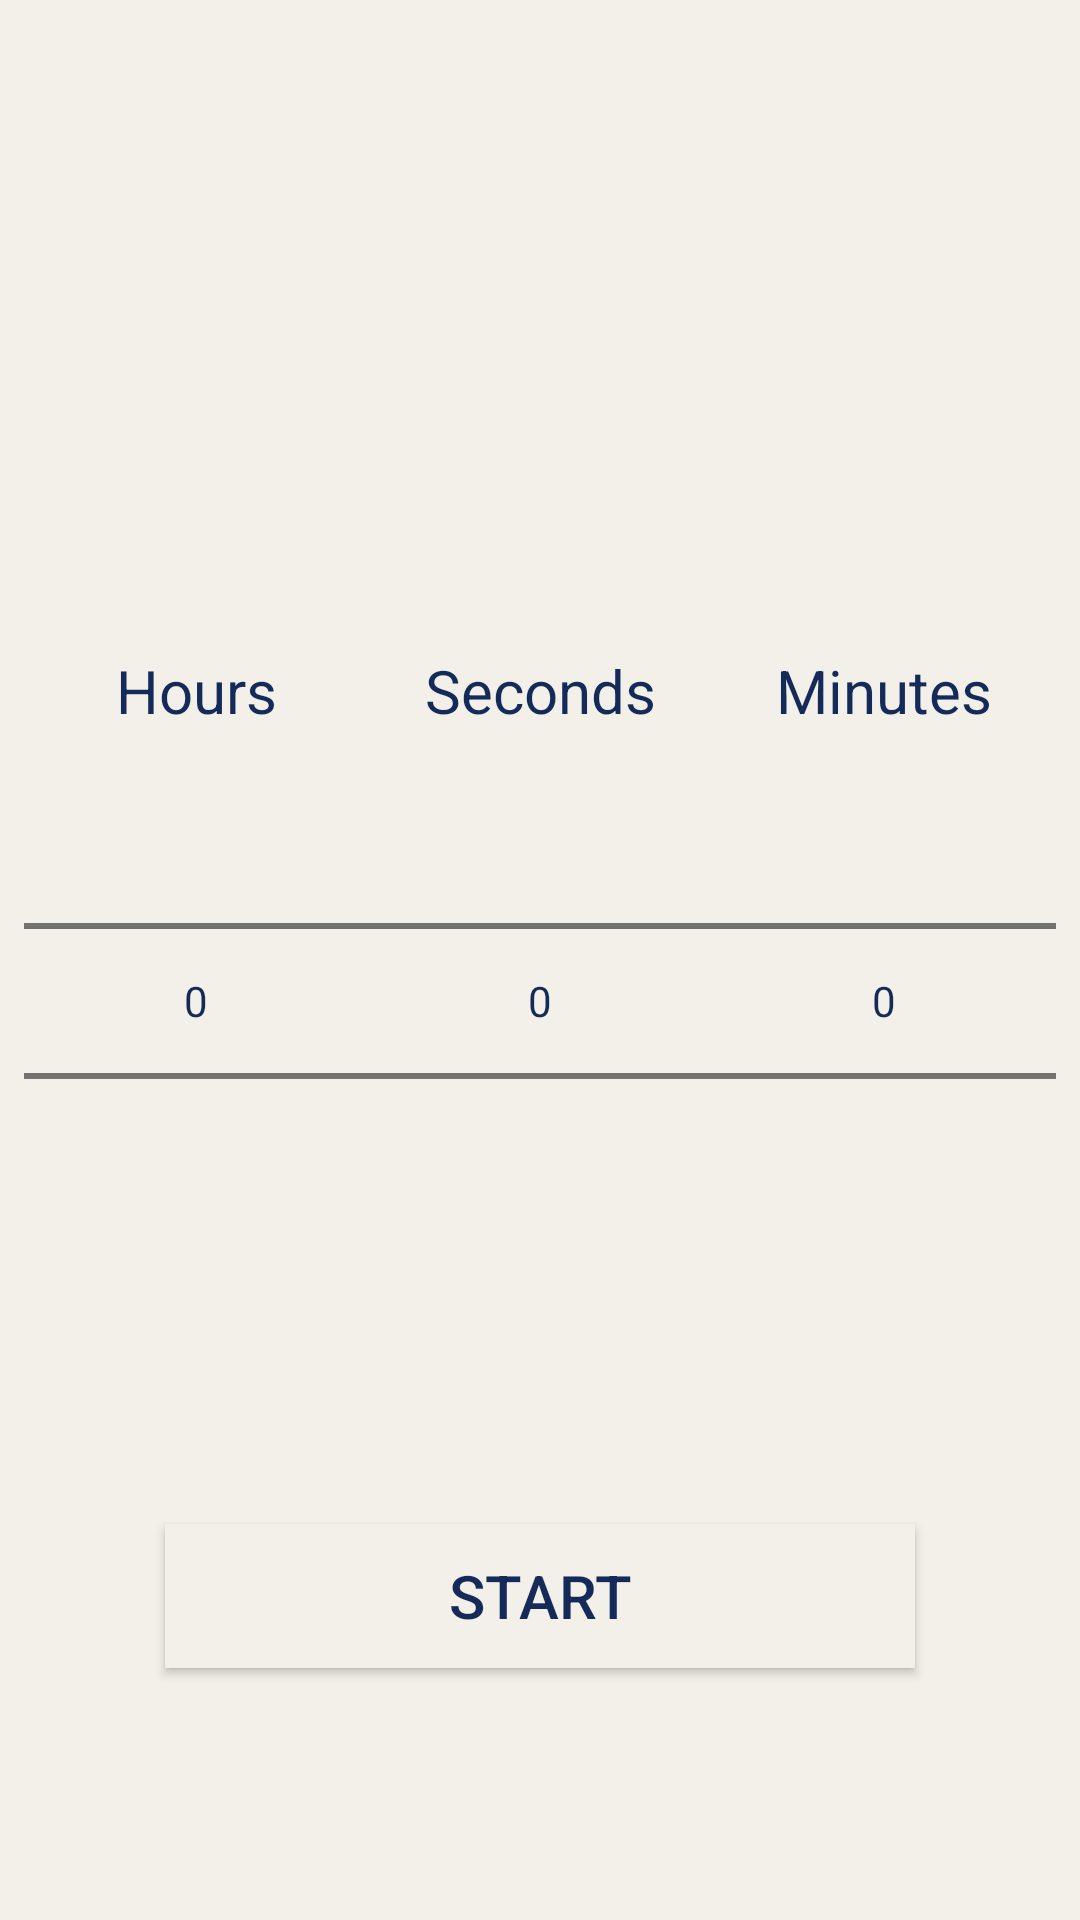

This screen was rendered from an Android layout file. Write that file and the resources it references.
<!-- AndroidManifest.xml: application theme AppTheme -->
<!-- res/layout/fragment_timer.xml -->
<android.support.constraint.ConstraintLayout
    xmlns:android="http://schemas.android.com/apk/res/android"
    xmlns:app="http://schemas.android.com/apk/res-auto"
    xmlns:tools="http://schemas.android.com/tools"
    android:layout_width="match_parent"
    android:layout_height="match_parent"
    android:background="@color/backgroundClockScreenColor"
    tools:layout_editor_absoluteY="81dp">

        <LinearLayout
            android:id="@+id/linearLayout"
            android:layout_width="match_parent"
            android:layout_height="wrap_content"
            android:layout_marginStart="8dp"
            android:layout_marginLeft="8dp"
            android:layout_marginTop="8dp"
            android:layout_marginEnd="8dp"
            android:layout_marginRight="8dp"
            android:layout_marginBottom="8dp"
            android:orientation="vertical"
            app:layout_constraintBottom_toBottomOf="parent"
            app:layout_constraintEnd_toEndOf="parent"
            app:layout_constraintHorizontal_bias="1.0"
            app:layout_constraintStart_toStartOf="parent"
            app:layout_constraintTop_toTopOf="parent">

            <LinearLayout
                android:layout_width="match_parent"
                android:layout_height="wrap_content"
                android:orientation="horizontal">


                <TextView
                    android:layout_width="match_parent"
                    android:layout_height="wrap_content"
                    android:layout_gravity="center"
                    android:layout_weight="1"
                    android:gravity="center"
                    android:text="@string/hours"
                    android:textColor="@color/clock"
                    android:textSize="20sp"
                    android:textStyle="normal" />

                <TextView
                    android:layout_width="match_parent"
                    android:layout_height="wrap_content"
                    android:layout_gravity="center"
                    android:layout_weight="1"
                    android:gravity="center"
                    android:text="@string/minutes"
                    android:textColor="@color/clock"
                    android:textSize="20sp"
                    android:textStyle="normal" />

                <TextView
                    android:layout_width="match_parent"
                    android:layout_height="wrap_content"
                    android:layout_gravity="center"
                    android:layout_weight="1"
                    android:gravity="center"
                    android:text="@string/seconds"
                    android:textColor="@color/clock"
                    android:textSize="20sp"
                    android:textStyle="normal" />

            </LinearLayout>


            <LinearLayout
                android:id="@+id/picker"
                android:layout_width="match_parent"
                android:layout_height="wrap_content"
                android:orientation="horizontal">

                <NumberPicker
                    android:id="@+id/hours_picker"
                    android:layout_width="wrap_content"
                    android:layout_height="wrap_content"
                    android:layout_weight="1"
                    android:theme="@style/AppTheme.Picker">

                </NumberPicker>

                <NumberPicker
                    android:id="@+id/minutes_picker"
                    android:layout_width="wrap_content"
                    android:layout_height="wrap_content"
                    android:layout_weight="1"
                    android:theme="@style/AppTheme.Picker">

                </NumberPicker>

                <NumberPicker
                    android:id="@+id/seconds_picker"
                    android:layout_width="wrap_content"
                    android:layout_height="wrap_content"
                    android:layout_weight="1"
                    android:theme="@style/AppTheme.Picker">

                </NumberPicker>

            </LinearLayout>


        </LinearLayout>

        <Button
            android:id="@+id/startStopButton"
            android:layout_width="250dp"
            android:layout_height="wrap_content"
            android:layout_marginStart="8dp"
            android:layout_marginLeft="8dp"
            android:layout_marginEnd="8dp"
            android:layout_marginRight="8dp"
            android:layout_marginBottom="84dp"
            android:background="@color/backgroundClockScreenColor"
            android:text="@string/start"
            android:textColor="@color/clock"
            android:textSize="20sp"
            app:layout_constraintBottom_toBottomOf="parent"
            app:layout_constraintEnd_toEndOf="parent"
            app:layout_constraintStart_toStartOf="parent" />

        <Button
            android:id="@+id/resumeButton"
            android:layout_width="125dp"
            android:layout_height="wrap_content"
            android:layout_marginStart="68dp"
            android:layout_marginLeft="68dp"
            android:layout_marginBottom="84dp"
            android:text="@string/resume"
            android:background="@color/backgroundClockScreenColor"
            android:textColor="@color/clock"
            android:visibility="invisible"
            app:layout_constraintBottom_toBottomOf="parent"
            app:layout_constraintStart_toStartOf="parent" />

        <Button
            android:id="@+id/resetButton"
            android:layout_width="125dp"
            android:layout_height="wrap_content"
            android:layout_marginEnd="64dp"
            android:layout_marginRight="64dp"
            android:layout_marginBottom="84dp"
            android:text="@string/reset"
            android:visibility="invisible"
            android:background="@color/backgroundClockScreenColor"
            android:textColor="@color/clock"
            app:layout_constraintBottom_toBottomOf="parent"
            app:layout_constraintEnd_toEndOf="parent" />


    <TextView
        android:id="@+id/timerFrame"
        android:layout_width="wrap_content"
        android:layout_height="wrap_content"
        android:layout_marginStart="8dp"
        android:layout_marginLeft="8dp"
        android:layout_marginEnd="8dp"
        android:layout_marginRight="8dp"
        android:layout_marginBottom="8dp"
        android:text="00:00:00"
        android:textColor="@color/clock"
        android:textSize="80sp"
        android:visibility="invisible"
        app:layout_constraintBottom_toTopOf="@+id/startStopButton"
        app:layout_constraintEnd_toEndOf="parent"
        app:layout_constraintStart_toStartOf="parent"
        app:layout_constraintTop_toTopOf="parent"
        app:layout_constraintVertical_bias="0.687" />

</android.support.constraint.ConstraintLayout>
<!-- resources referenced by this layout -->
<resources>
  <color name="backgroundClockScreenColor">#F3EFE9</color>
  <color name="clock">#142B59</color>
  <string name="hours">Hours</string>
  <string name="minutes">Seconds</string>
  <string name="reset">Reset</string>
  <string name="resume">Resume</string>
  <string name="seconds">Minutes</string>
  <string name="start">Start</string>
  <style name="AppTheme.Picker" parent="Theme.AppCompat.Light.NoActionBar">
          <item name="android:textColorPrimary">@color/clock</item>
      </style>
  <style name="AppTheme" parent="Theme.AppCompat.Light.DarkActionBar">
          
          <item name="colorPrimary">@color/colorPrimary</item>
          <item name="colorPrimaryDark">@color/colorPrimaryDark</item>
          <item name="colorAccent">@color/colorAccent</item>
      </style>
  <color name="colorPrimary">#008577</color>
  <color name="colorPrimaryDark">#00574B</color>
  <color name="colorAccent">#D81B60</color>
</resources>
